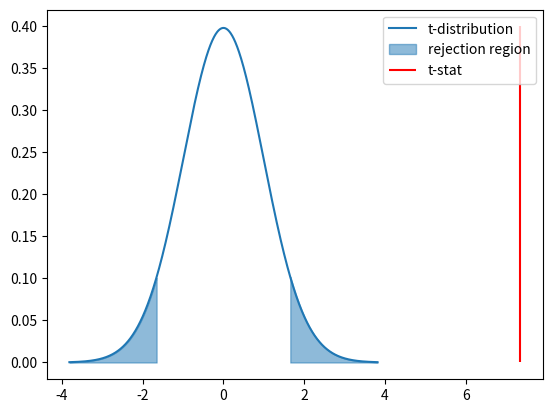

Write the Python code that produced this figure.
# -*- coding: utf-8 -*-
"""
Jared Jacobowitz
SS340 Cause and Effect
Homework 1
Created: 10/01/2021
Due: 10/04/2021

Python program to create the plot for HW 1 problem 1
"""
from scipy.stats import t
import matplotlib.pyplot as plt
import numpy as np

plt.close("all")

# modified from: https://stackoverflow.com/a/10465997/12131013
def find_nearest(a, a0):
    "Element in nd array `a` closest to the scalar value `a0`."
    idx = np.abs(a - a0).argmin()
    value = a.flat[idx]
    return idx, value


n = 150
dof = n - 1

mean = 3.2      # sample mean GPA
std = 0.5       # sample standard deviation
H0 = 3.5        # null hypothesis
alpha = 0.10
conf = 1 - alpha/2

t_tab = t.ppf(conf, dof)

SE = std/np.sqrt(n)
t_stat = abs((mean-H0)/SE)

rv = t(df=dof, loc=0, scale=1)
x = np.linspace(rv.ppf(0.0001), rv.ppf(0.9999), 1000)
y = rv.pdf(x) 



indx_right, _ = find_nearest(y, rv.pdf(t_tab))
indx_left, _ = find_nearest(y[:len(y)//2], rv.pdf(-t_tab))  # avoid right sol.

plt.figure()
plt.plot(x, y, label="t-distribution")
plt.fill_between(np.linspace(t_tab, x[-1], len(y)-indx_right), y[indx_right:], 
                 alpha=0.5, color="tab:blue", label="rejection region")
plt.fill_between(np.linspace(x[0], -t_tab, indx_left), y[:indx_left],
                 alpha=0.5, color="tab:blue")
plt.vlines(t_stat, 0, 0.4, 'r', label="t-stat")
plt.legend()
plt.show()
plt.savefig("SS340_HW1_problem1.png")